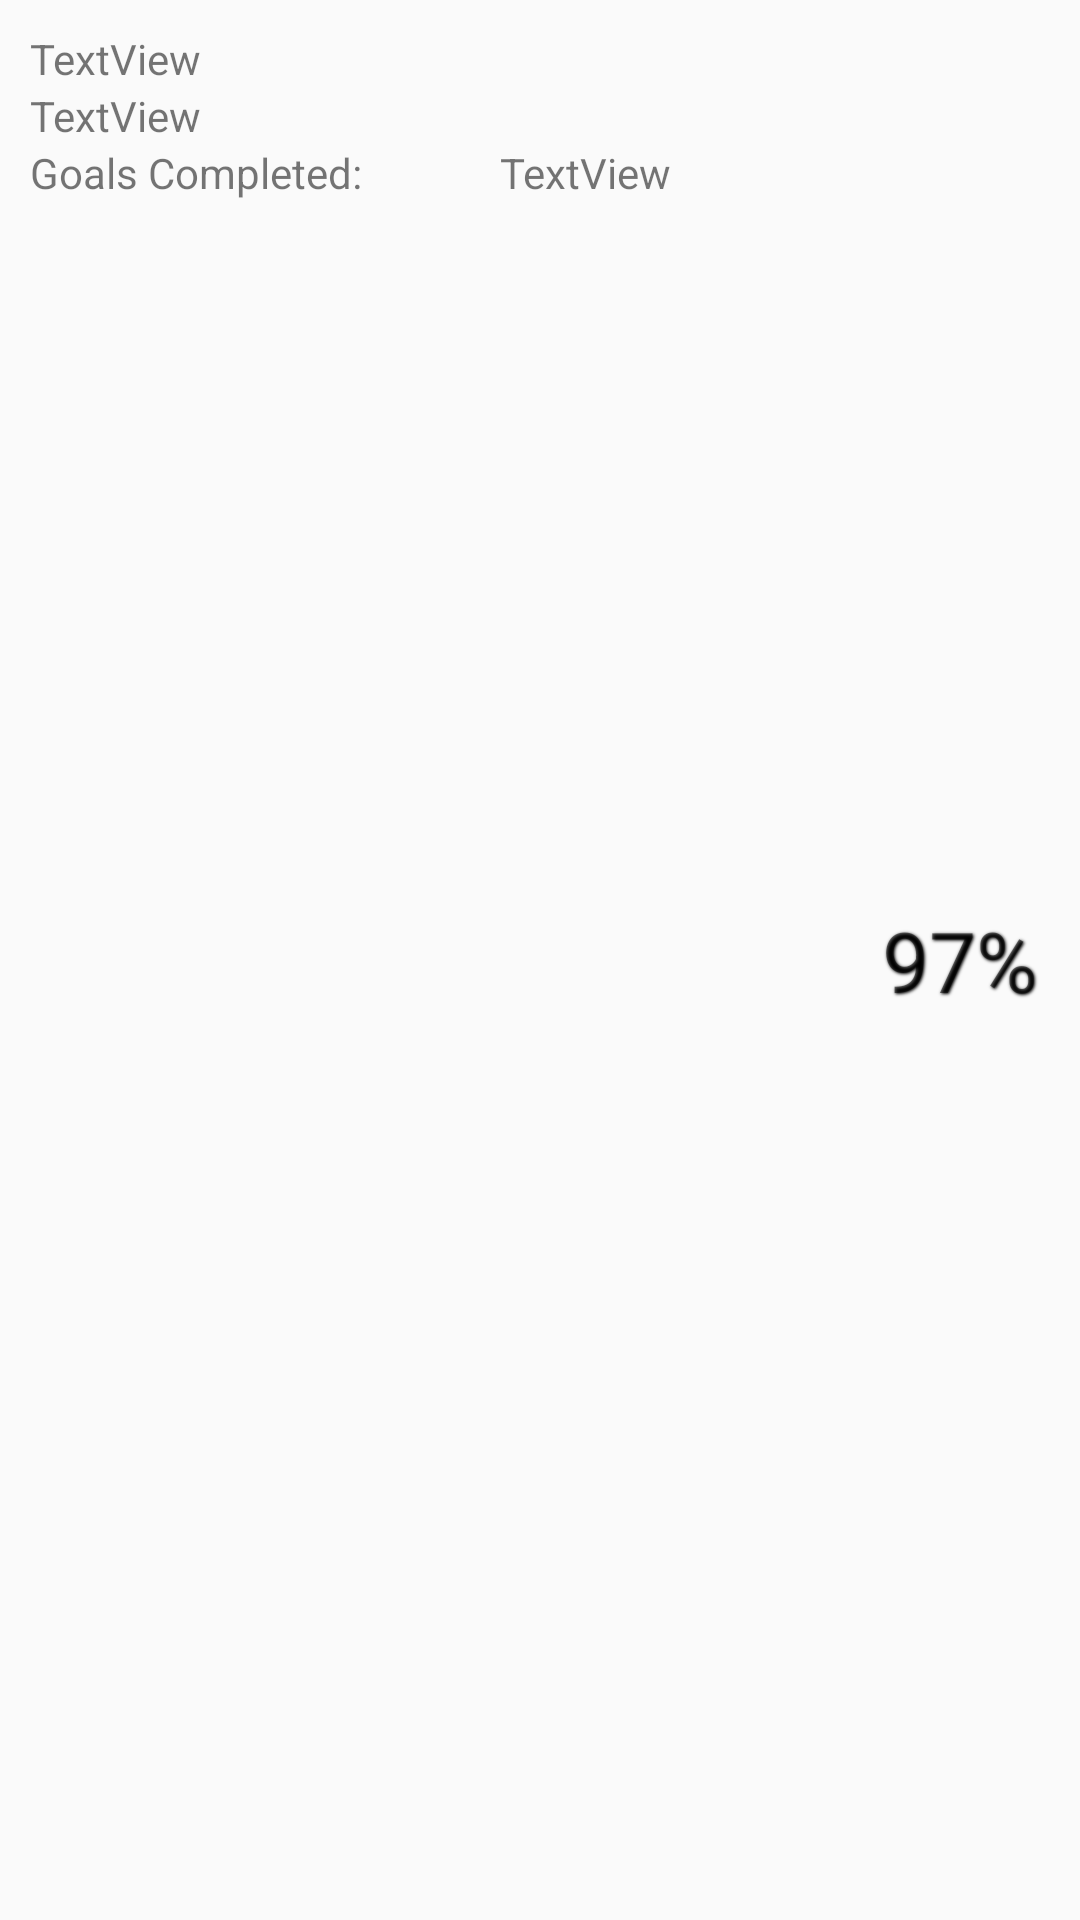

Layout XML and referenced resources for this Android screen:
<!-- AndroidManifest.xml: application theme AppTheme -->
<!-- res/layout/list_goal.xml -->
<?xml version="1.0" encoding="utf-8"?>
<androidx.constraintlayout.widget.ConstraintLayout xmlns:android="http://schemas.android.com/apk/res/android"
                                             android:layout_width="match_parent"
                                             android:layout_height="wrap_content">
<LinearLayout
    android:layout_width="match_parent"
    android:layout_height="match_parent"
    android:orientation="horizontal"
    android:baselineAligned="false">

    <LinearLayout
        android:layout_width="226dp"
        android:layout_height="match_parent"
        android:layout_weight="3"
        android:background="?attr/selectableItemBackground"
        android:orientation="vertical"
        android:paddingHorizontal="10dp"
        android:paddingVertical="10dp">

        <TextView
            android:id="@+id/goal_name"
            android:layout_width="match_parent"
            android:layout_height="wrap_content"
            android:text="@string/placeholderText" />

        <TextView
            android:id="@+id/goal_duration"
            android:layout_width="match_parent"
            android:layout_height="wrap_content"
            android:text="@string/placeholderText" />

        <LinearLayout
            android:layout_width="match_parent"
            android:layout_height="wrap_content"
            android:orientation="horizontal">

            <TextView
                android:id="@+id/goal_items_completed_label"
                android:layout_width="wrap_content"
                android:layout_height="wrap_content"
                android:layout_weight="1"
                android:text="@string/goals_completed_label" />

            <TextView
                android:id="@+id/goal_items_completed"
                android:layout_width="wrap_content"
                android:layout_height="wrap_content"
                android:layout_weight="1"
                android:text="@string/placeholderText" />
        </LinearLayout>
        
    </LinearLayout>

    <LinearLayout
        android:layout_width="wrap_content"
        android:layout_height="match_parent"
        android:orientation="vertical"
        android:layout_weight="1">

        <TextView
            android:layout_width="match_parent"
            android:layout_height="match_parent"
            android:gravity="center"
            android:paddingHorizontal="5dp"
            android:textSize="28sp"
            android:id="@+id/goalPercentComplete"
            android:shadowColor="@color/textShadow"
            android:shadowDx="1"
            android:shadowDy="1"
            android:shadowRadius="2"
            android:text="@string/goal_percent_complete_placeholder"/>
    </LinearLayout>
</LinearLayout>
</androidx.constraintlayout.widget.ConstraintLayout>
<!-- resources referenced by this layout -->
<resources>
  <color name="textShadow">#000000</color>
  <string name="goal_percent_complete_placeholder">97%</string>
  <string name="goals_completed_label">Goals Completed:</string>
  <string name="goals_completed_percent_label">Goal \% Completed:</string>
  <string name="placeholderText">TextView</string>
  <style name="AppTheme" parent="Theme.AppCompat.Light.DarkActionBar">
          
          <item name="colorPrimary">@color/colorPrimary</item>
          <item name="colorPrimaryDark">@color/colorPrimaryDark</item>
          <item name="colorAccent">@color/colorAccent</item>
          <item name="android:windowActivityTransitions">true</item>
      </style>
  <color name="colorPrimary">#008577</color>
  <color name="colorPrimaryDark">#00574B</color>
  <color name="colorAccent">#D81B60</color>
</resources>
